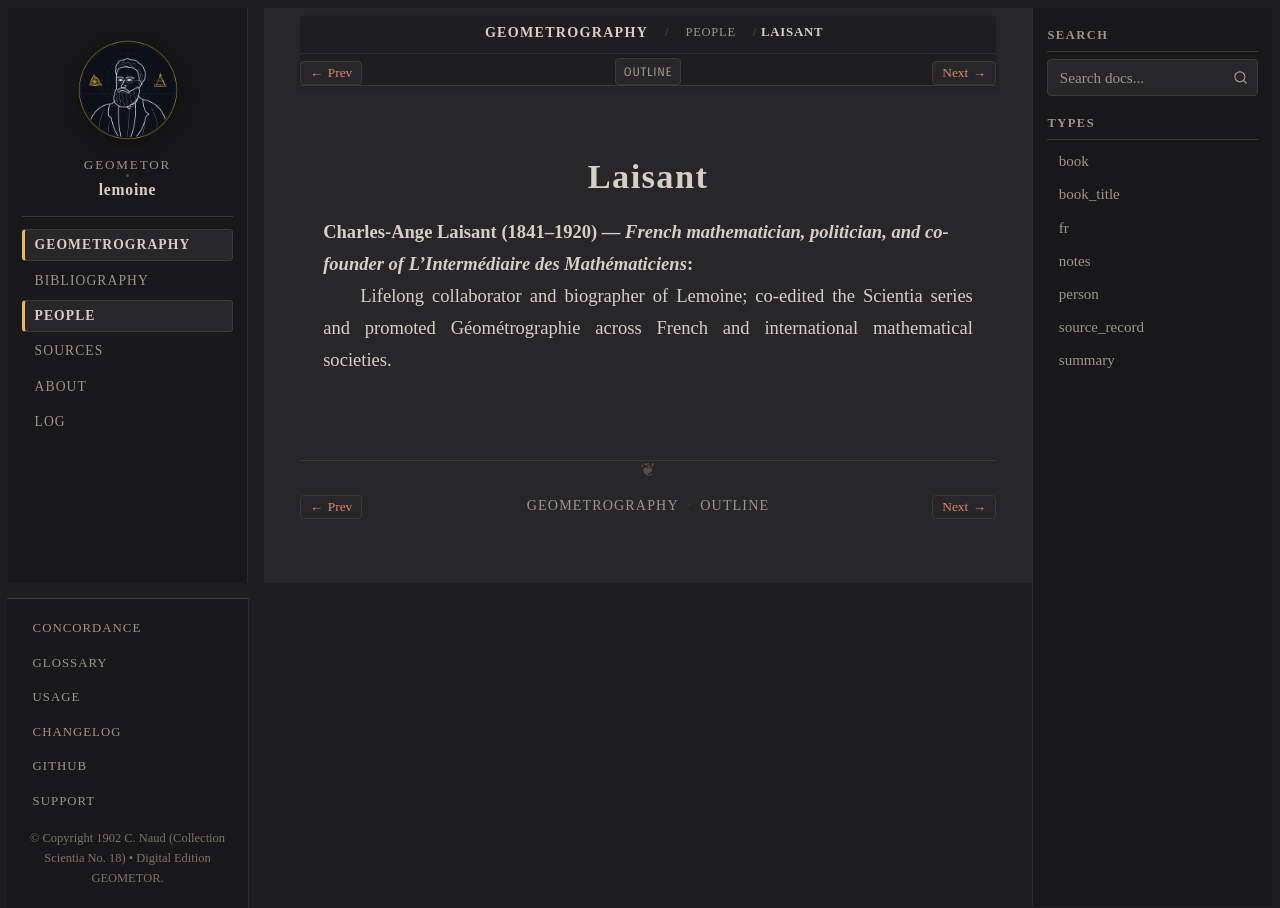

repository: geometor/lemoine · page: geometrographie/people/laisant.html · generator: sphinx

:type: person
:layout: book
:death_year: 1920
:death_label: 1920
:lifespan: 1841–1920
:excerpt: Charles-Ange Laisant (1841–1920) — French mathematician, politician, and co-founder of L'Intermédiaire des Mathématiciens

.. _person-laisant:

Laisant
=======

**Charles-Ange Laisant** (1841–1920) — *French mathematician, politician, and co-founder of L'Intermédiaire des Mathématiciens*
   Lifelong collaborator and biographer of Lemoine; co-edited the Scientia series and promoted Géométrographie across French and international mathematical societies.
